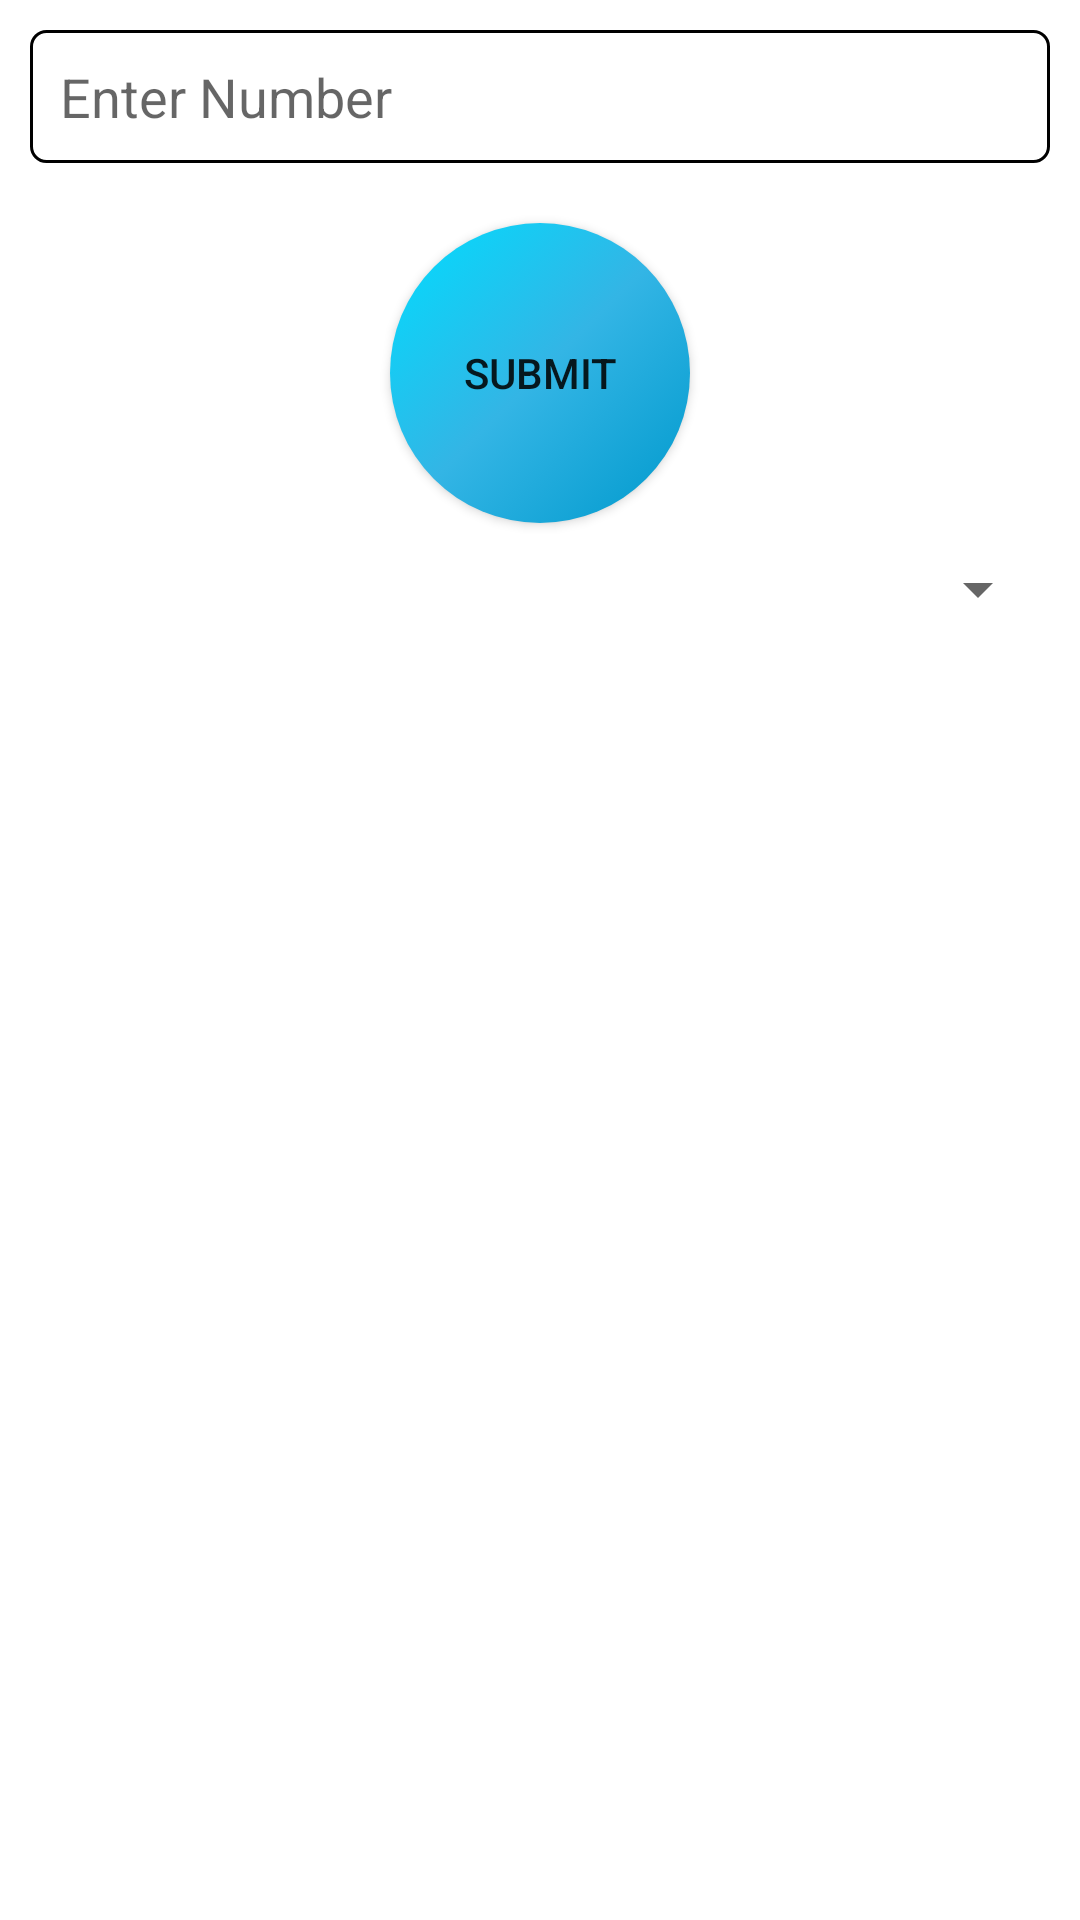

Write the Android layout XML for this screen, with the resource values it uses.
<!-- AndroidManifest.xml: application theme Theme.RCDiplomaApp -->
<!-- res/layout/activity_input_number.xml -->
<?xml version="1.0" encoding="utf-8"?>
<LinearLayout xmlns:android="http://schemas.android.com/apk/res/android"
    xmlns:app="http://schemas.android.com/apk/res-auto"
    xmlns:tools="http://schemas.android.com/tools"
    android:layout_width="match_parent"
    android:layout_height="match_parent"
    android:orientation="vertical"
    tools:context=".InputNumberActivity">

    <EditText
        android:id="@+id/input_number_edit"
        android:layout_width="match_parent"
        android:layout_height="wrap_content"
        android:layout_margin="10dp"
        android:background="@drawable/custom_border"
        android:hint="Enter Number"
        android:inputType="number"
        android:padding="10dp" />

    <Button
        android:id="@+id/input_number_submit"
        android:layout_width="100dp"
        android:layout_height="100dp"
        android:layout_gravity="center"
        android:layout_marginTop="10dp"
        android:background="@drawable/custom_button"
        android:text="Submit"
        app:backgroundTint="@null" />

    <Spinner
        android:id="@+id/input_number_spinner"
        android:layout_width="match_parent"
        android:layout_height="wrap_content"
        android:layout_margin="10dp" />

    <ImageView
        android:layout_margin="10dp"
        android:id="@+id/input_number_iv"
        android:layout_width="match_parent"
        android:layout_height="200dp" />

</LinearLayout>
<!-- resources referenced by this layout -->
<resources>
  <!-- drawable custom_border (drawable) -->
  <?xml version="1.0" encoding="utf-8"?>
  <selector xmlns:android="http://schemas.android.com/apk/res/android">
  <item>
      <shape>
          <corners android:radius="5dp"/>
          <stroke android:width="1dp" android:color="@color/black"/>
          <solid android:color="@color/white"/>
      </shape>
  </item>
  </selector>
  <!-- drawable custom_button (drawable) -->
  <?xml version="1.0" encoding="utf-8"?>
  <selector xmlns:android="http://schemas.android.com/apk/res/android">
      <item android:state_pressed="true">
          <shape>
              <corners android:radius="100dp"/>
              <solid android:color="@android:color/holo_blue_dark"/>
          </shape>
      </item>
      <item>
          <shape>
              <corners android:radius="100dp"/>
              <gradient android:startColor="@android:color/holo_blue_dark" android:centerColor="@android:color/holo_blue_light" android:endColor="@android:color/holo_blue_bright" android:angle="135"/>
          </shape>
      </item>
  
  </selector>
  <style name="Theme.RCDiplomaApp" parent="Theme.MaterialComponents.DayNight.DarkActionBar">
          
          <item name="colorPrimary">@color/purple_500</item>
          <item name="colorPrimaryVariant">@color/purple_700</item>
          <item name="colorOnPrimary">@color/white</item>
          
          <item name="colorSecondary">@color/teal_200</item>
          <item name="colorSecondaryVariant">@color/teal_700</item>
          <item name="colorOnSecondary">@color/black</item>
          
          <item name="android:statusBarColor" tools:targetApi="l">?attr/colorPrimaryVariant</item>
          
      </style>
  <color name="black">#FF000000</color>
  <color name="white">#FFFFFFFF</color>
  <color name="purple_500">#FF6200EE</color>
  <color name="purple_700">#FF3700B3</color>
  <color name="teal_200">#FF03DAC5</color>
  <color name="teal_700">#FF018786</color>
</resources>
